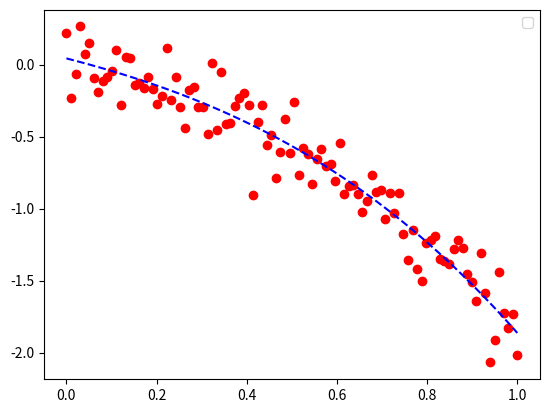

Python code for this plot:
#Here we will add some python code

import numpy as np
import matplotlib.pyplot as plt

#Create some data
xvec = np.linspace(0,1,100)
a,b,c = np.random.normal(size=3, )
yvec = a*xvec**2 + b*xvec + c
y = yvec + 0.15*np.random.normal(size=len(xvec))

#Plot the data
plt.figure()
plt.plot(xvec,y,'ro')

#Fit the data
#instead of fitting the data to a 2nd order polynomial, use a 3rd order polynomial
#p = np.polyfit(xvec,y,2)
p = np.polyfit(xvec,y,3)
fit_values = np.polyval(p,xvec)
plt.plot(xvec,fit_values, 'b--')
plt.legend(loc='best')
